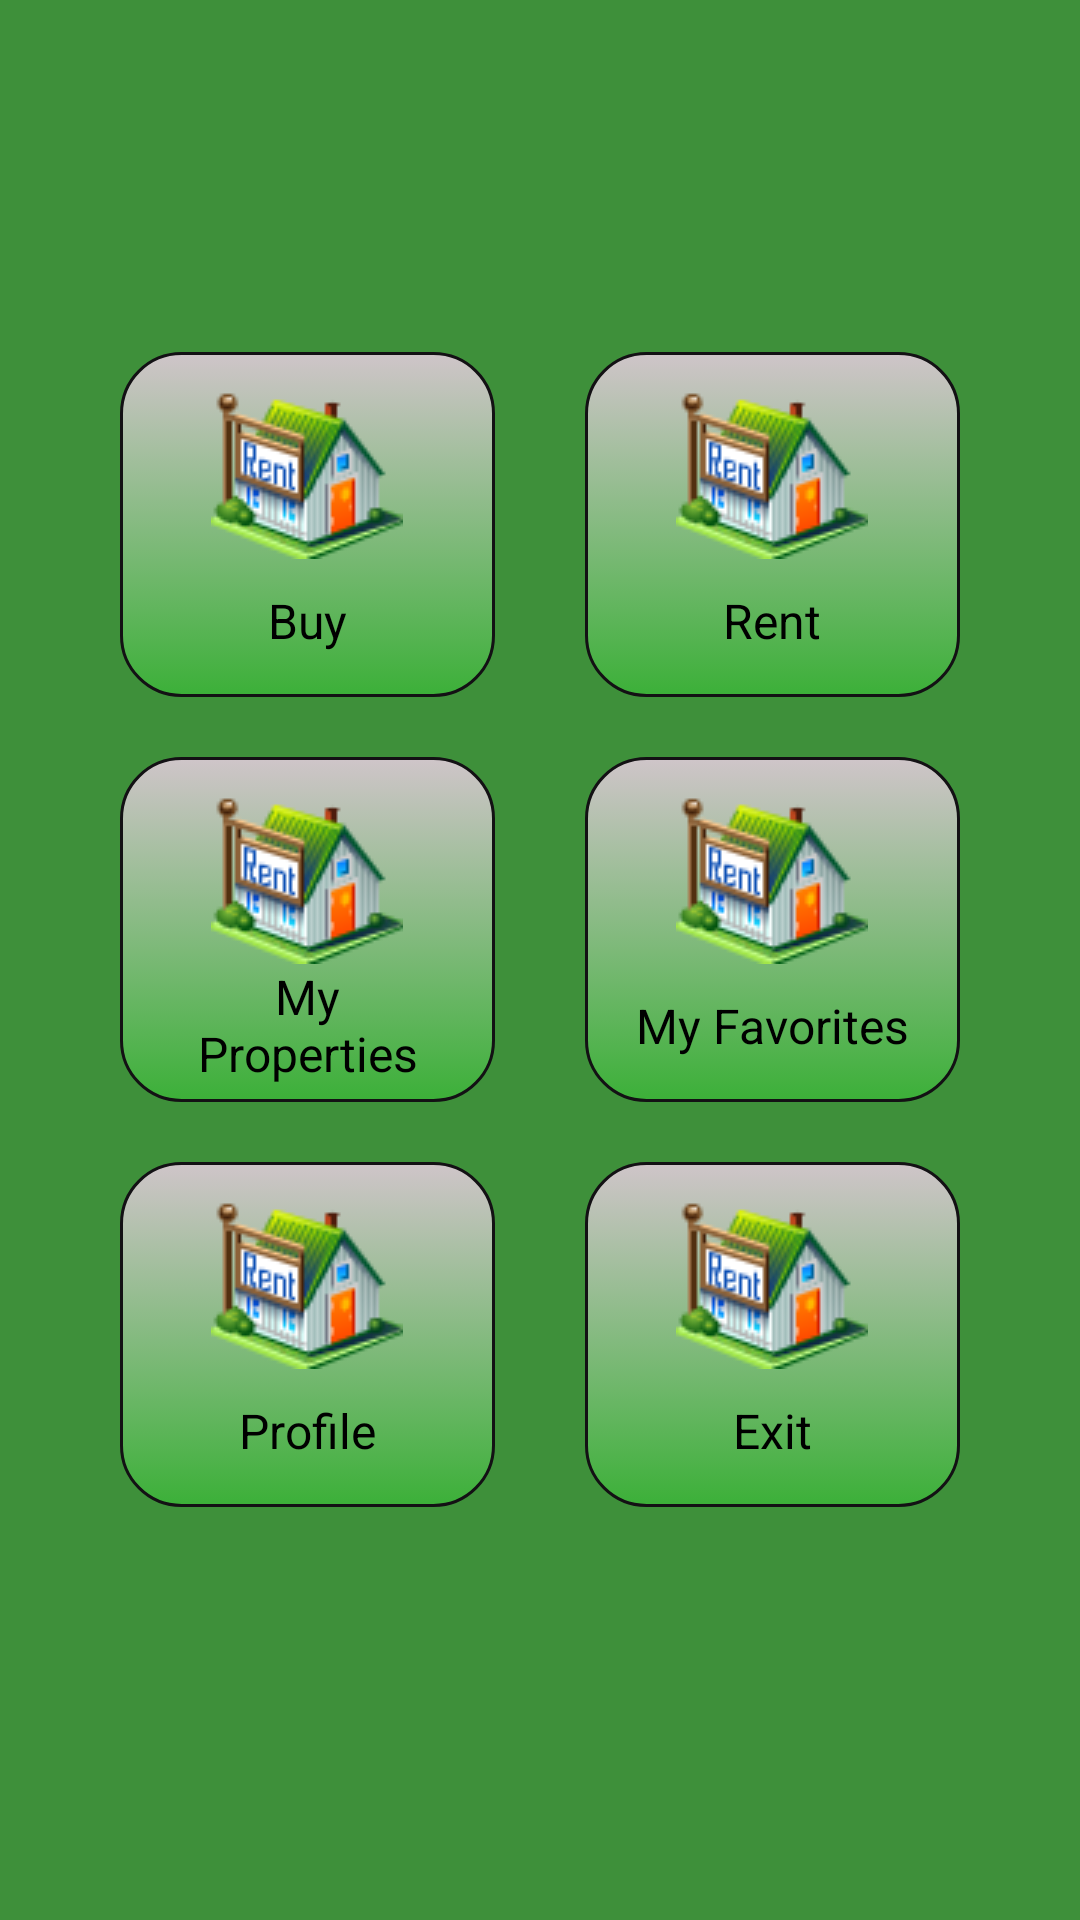

Write the Android layout XML for this screen, with the resource values it uses.
<!-- AndroidManifest.xml: application theme RentHouseTheme -->
<!-- res/layout/fg_homescreen.xml -->
<RelativeLayout xmlns:android="http://schemas.android.com/apk/res/android"
    xmlns:tools="http://schemas.android.com/tools"
    android:layout_width="match_parent"
    android:layout_height="match_parent"
    android:paddingLeft="@dimen/activity_horizontal_margin"
    android:paddingRight="@dimen/activity_horizontal_margin"
    android:paddingTop="@dimen/activity_vertical_margin"
    android:paddingBottom="@dimen/activity_vertical_margin"
    android:gravity="center"
    tools:context="gr.mc_anastasiou.renthouse.ui.home.HomeScreenFg"
    android:background="@color/theme_background">

    <Button
        android:layout_width="125dp"
        android:layout_height="115dp"
        android:layout_marginRight="@dimen/home_buttons_vertical_margin"
        android:layout_marginBottom="@dimen/home_buttons_horizontal_margin"
        android:text="@string/fg_homescreen_buy"
        android:textSize="16sp"
        android:drawableTop="@drawable/house"
        android:paddingLeft="15dp"
        android:paddingTop="5dp"
        android:paddingRight="15dp"
        android:paddingBottom="5dp"
        android:clickable="true"
        android:background="@drawable/homescreen_button"
        android:id="@+id/fg_homescreen_buy" />

    <Button
        android:layout_width="125dp"
        android:layout_height="115dp"
        android:layout_marginLeft="@dimen/home_buttons_vertical_margin"
        android:layout_marginBottom="@dimen/home_buttons_horizontal_margin"
        android:drawableTop="@drawable/house"
        android:paddingLeft="15dp"
        android:textSize="16sp"
        android:paddingTop="5dp"
        android:paddingRight="15dp"
        android:paddingBottom="5dp"
        android:background="@drawable/homescreen_button"
        android:text="@string/fg_homescreen_rent"
        android:clickable="true"
        android:id="@+id/fg_homescreen_sell"
        android:layout_toRightOf="@id/fg_homescreen_buy" />

    <Button
        android:layout_width="125dp"
        android:layout_height="115dp"
        android:layout_below="@id/fg_homescreen_buy"
        android:layout_marginRight="@dimen/home_buttons_vertical_margin"
        android:layout_marginBottom="@dimen/home_buttons_horizontal_margin"
        android:drawableTop="@drawable/house"
        android:text="@string/fg_homescreen_properties"
        android:textSize="16sp"
        android:paddingLeft="15dp"
        android:paddingTop="5dp"
        android:paddingRight="15dp"
        android:paddingBottom="5dp"
        android:background="@drawable/homescreen_button"
        android:id="@+id/fg_homescreen_myProperties" />

    <Button
        android:layout_width="125dp"
        android:layout_height="115dp"
        android:layout_below="@id/fg_homescreen_myProperties"
        android:layout_marginRight="@dimen/home_buttons_vertical_margin"
        android:layout_marginBottom="@dimen/home_buttons_horizontal_margin"
        android:drawableTop="@drawable/house"
        android:text="@string/fg_homescreen_profile"
        android:paddingLeft="15dp"
        android:paddingTop="5dp"
        android:paddingRight="15dp"
        android:paddingBottom="5dp"
        android:textSize="16sp"
        android:clickable="true"
        android:background="@drawable/homescreen_button"
        android:id="@+id/fg_homescreen_profile" />

    <Button
        android:layout_width="125dp"
        android:layout_height="115dp"
        android:layout_below="@id/fg_homescreen_sell"
        android:layout_toRightOf="@id/fg_homescreen_myProperties"
        android:layout_marginLeft="@dimen/home_buttons_vertical_margin"
        android:layout_marginBottom="@dimen/home_buttons_horizontal_margin"
        android:drawableTop="@drawable/house"

        android:text="@string/fg_homescreen_favorites"
        android:paddingLeft="15dp"
        android:textSize="16sp"
        android:paddingTop="5dp"
        android:paddingRight="15dp"
        android:paddingBottom="5dp"
        android:background="@drawable/homescreen_button"
        android:id="@+id/fg_homescreen_myFavorites" />

    <Button
        android:layout_width="125dp"
        android:layout_height="115dp"
        android:layout_toRightOf="@id/fg_homescreen_profile"
        android:layout_below="@id/fg_homescreen_myFavorites"
        android:layout_marginLeft="@dimen/home_buttons_vertical_margin"
        android:drawableTop="@drawable/house"
        android:text="@string/fg_homescreen_exit"
        android:paddingLeft="15dp"
        android:textSize="16sp"
        android:paddingTop="5dp"
        android:paddingRight="15dp"
        android:paddingBottom="5dp"
        android:background="@drawable/homescreen_button"
        android:id="@+id/fg_homescreen_exit" />

</RelativeLayout>
<!-- resources referenced by this layout -->
<resources>
  <color name="theme_background">#ff3e903a</color>
  <dimen name="activity_horizontal_margin">16dp</dimen>
  <dimen name="activity_vertical_margin">16dp</dimen>
  <dimen name="home_buttons_horizontal_margin">20dp</dimen>
  <dimen name="home_buttons_vertical_margin">15dp</dimen>
  <!-- drawable homescreen_button (drawable) -->
  <?xml version="1.0" encoding="utf-8"?>
  <selector xmlns:android="http://schemas.android.com/apk/res/android">
      <item android:drawable="@drawable/homescreen_button_selected"
          android:state_pressed="true"/>
      <item android:drawable="@drawable/homescreen_button_unselected"/>
  </selector>
  <!-- drawable house: png bitmap (drawable, 6171 bytes) -->
  <string name="fg_homescreen_buy">Buy</string>
  <string name="fg_homescreen_exit">Exit</string>
  <string name="fg_homescreen_favorites">My Favorites</string>
  <string name="fg_homescreen_profile">Profile</string>
  <string name="fg_homescreen_properties">My Properties</string>
  <string name="fg_homescreen_rent">Rent</string>
  <style name="RentHouseTheme" parent="android:Theme.Holo.Light">
          <item name="android:windowBackground">@null</item>
          <item name="android:buttonStyle">@style/buttonsText</item>
          <item name="android:actionBarStyle">@style/actionBar</item>
          <item name="android:textColor">@color/black</item>
      </style>
  <!-- drawable homescreen_button_selected (drawable) -->
  <?xml version="1.0" encoding="utf-8"?>
  <shape android:shape="rectangle"
      xmlns:android="http://schemas.android.com/apk/res/android">
      <gradient
          android:startColor="@color/fg_homescreen_button"
          android:endColor="#ffcfc5c9"
          android:angle="90">
      </gradient>
  
      <corners android:radius="19dip" />
  
  </shape>
  <!-- drawable homescreen_button_unselected (drawable) -->
  <?xml version="1.0" encoding="utf-8"?>
  <shape android:shape="rectangle"
      xmlns:android="http://schemas.android.com/apk/res/android">
      <gradient
          android:startColor="@color/fg_homescreen_button"
          android:endColor="#ffcfc5c9"
          android:angle="90">
      </gradient>
  
      <corners android:radius="20dip" />
  
      <stroke
          android:width="1dp"
          android:color="#ff131114" />
  </shape>
  <style name="buttonsText" parent="android:Widget.Button">
          <item name="android:textColor">@color/black</item>
      </style>
  <style name="actionBar" parent="android:Widget.Holo.Light.ActionBar">
          <item name="android:background">@drawable/actionbar_background</item>
          <item name="android:titleTextStyle">@style/actionBarTitleTextStyle</item>
      </style>
  <color name="black">#000000</color>
  <color name="fg_homescreen_button">#963ac637</color>
  <!-- drawable actionbar_background (drawable) -->
  <?xml version="1.0" encoding="utf-8"?>
  <layer-list xmlns:android="http://schemas.android.com/apk/res/android">
      
      <item>
          <shape android:shape="rectangle">
              <solid android:color="#456999" />
          </shape>
      </item>
  
      
      <item android:bottom="2dip">
          <shape android:shape="rectangle">
              <solid android:color="@color/black" />
          </shape>
      </item>
  </layer-list>
  <style name="actionBarTitleTextStyle" parent="@android:style/TextAppearance.Holo.Widget.ActionBar.Title">
          <item name="android:textColor">@color/white</item>
      </style>
  <color name="white">#ffffff</color>
</resources>
